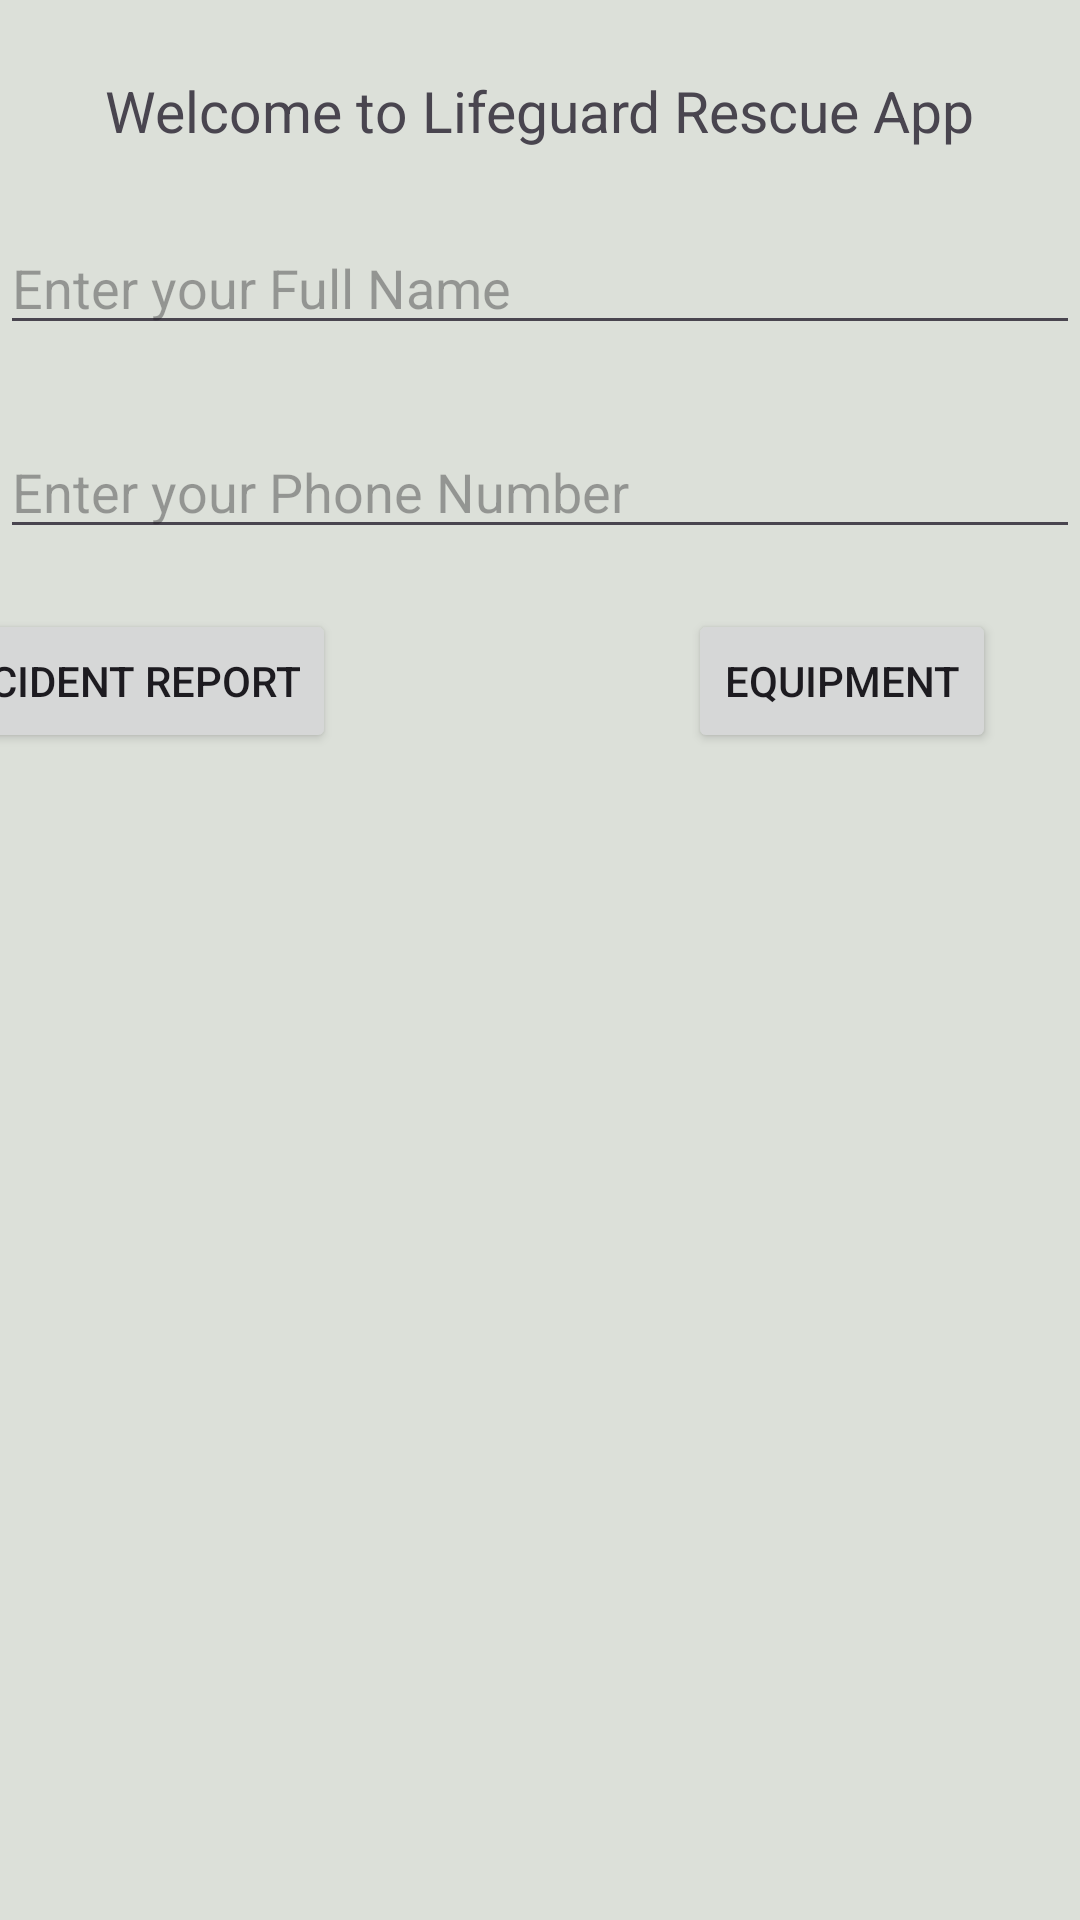

Produce the Android XML layout that renders to this screen, including the resource entries it uses.
<!-- AndroidManifest.xml: application theme Theme.LifeguardRescue -->
<!-- res/layout/activity_main.xml -->
<?xml version="1.0" encoding="utf-8"?>
<androidx.constraintlayout.widget.ConstraintLayout xmlns:android="http://schemas.android.com/apk/res/android"
    xmlns:app="http://schemas.android.com/apk/res-auto"
    xmlns:tools="http://schemas.android.com/tools"
    android:layout_width="match_parent"
    android:layout_height="match_parent"
    tools:context=".MainActivity"
    android:background="#DCE0D9">

    <TextView
        android:id="@+id/textView"
        android:layout_width="wrap_content"
        android:layout_height="wrap_content"
        android:text="Welcome to Lifeguard Rescue App"
        android:textSize="19sp"
        app:layout_constraintBottom_toBottomOf="parent"
        app:layout_constraintEnd_toEndOf="parent"
        app:layout_constraintStart_toStartOf="parent"
        app:layout_constraintTop_toTopOf="parent"
        app:layout_constraintVertical_bias="0.039" />

    <EditText
        android:id="@+id/edit_text"
        android:layout_width="match_parent"
        android:layout_height="wrap_content"
        android:layout_marginTop="24dp"
        android:hint="Enter your Full Name"
        app:layout_constraintTop_toBottomOf="@+id/textView"
        tools:layout_editor_absoluteX="0dp" />

    <EditText
        android:id="@+id/editText"
        android:layout_width="match_parent"
        android:layout_height="wrap_content"
        android:layout_marginTop="92dp"
        android:hint="Enter your Phone Number"
        app:layout_constraintTop_toBottomOf="@+id/textView"
        tools:layout_editor_absoluteX="0dp" />


    <Button
        android:id="@+id/btn1"
        android:layout_width="wrap_content"
        android:layout_height="wrap_content"
        android:layout_marginTop="88dp"
        android:layout_marginEnd="248dp"
        android:text="Incident Report"
        app:layout_constraintEnd_toEndOf="parent"
        app:layout_constraintTop_toBottomOf="@+id/edit_text" />

    <Button
        android:id="@+id/btn2"
        android:layout_width="wrap_content"
        android:layout_height="wrap_content"
        android:layout_marginTop="88dp"
        android:layout_marginEnd="28dp"
        android:text="Equipment"
        app:layout_constraintEnd_toEndOf="parent"
        app:layout_constraintTop_toBottomOf="@+id/edit_text" />

    <FrameLayout
        android:id="@+id/frameLayout"
        android:layout_width="match_parent"
        android:layout_height="0dp"
        android:layout_marginTop="40dp"
        app:layout_constraintBottom_toBottomOf="parent"
        app:layout_constraintEnd_toEndOf="parent"
        app:layout_constraintStart_toEndOf="parent"
        app:layout_constraintTop_toBottomOf="@+id/btn1" />


</androidx.constraintlayout.widget.ConstraintLayout>
<!-- resources referenced by this layout -->
<resources>
  <style name="Theme.LifeguardRescue" parent="Base.Theme.LifeguardRescue" />
  <style name="Base.Theme.LifeguardRescue" parent="Theme.Material3.DayNight.NoActionBar">
          
          
      </style>
</resources>
